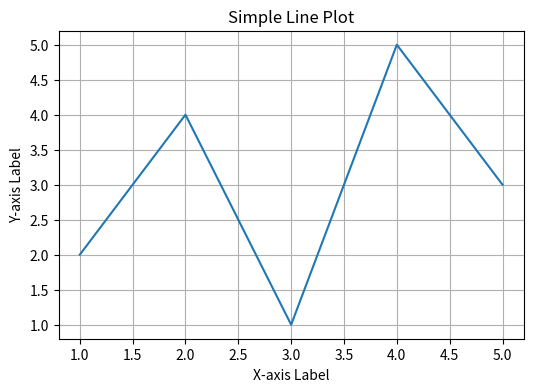
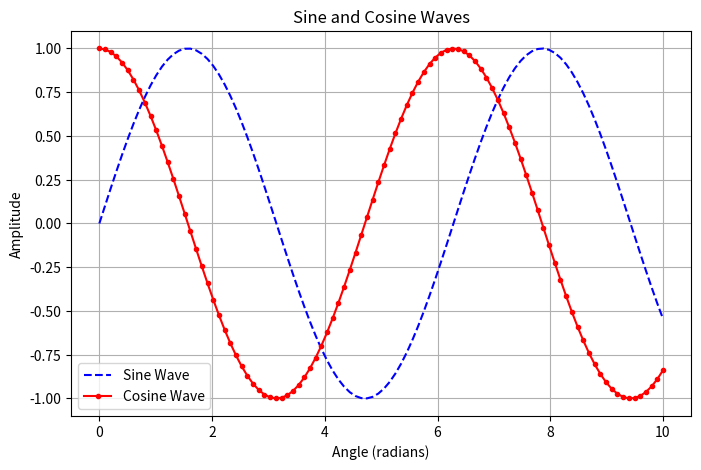
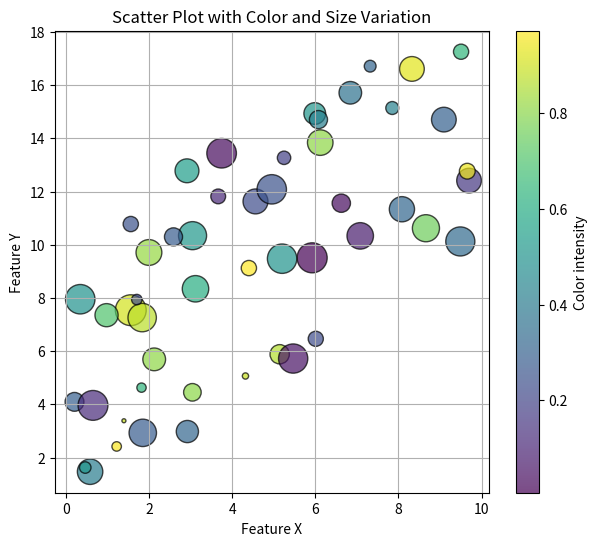
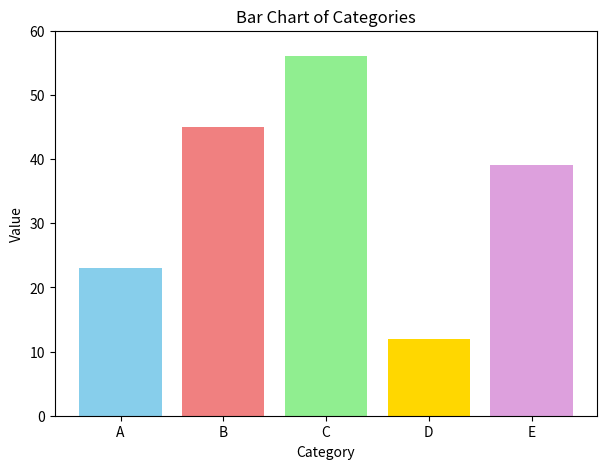
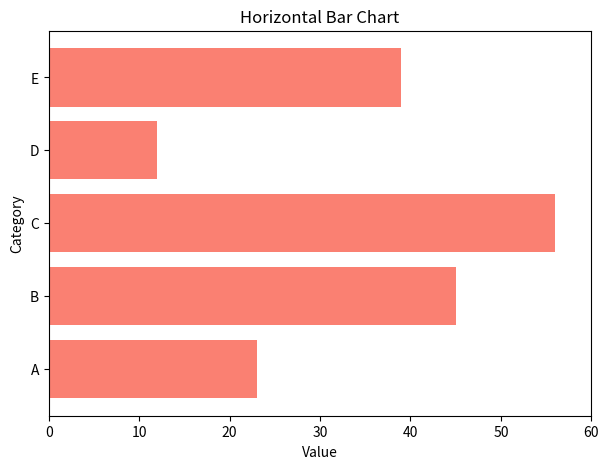
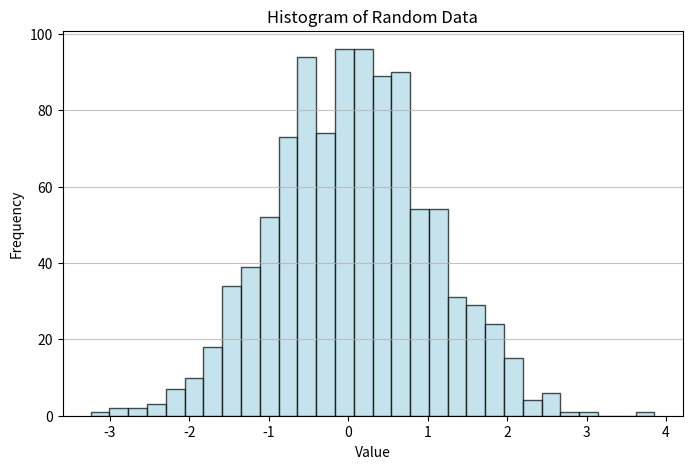
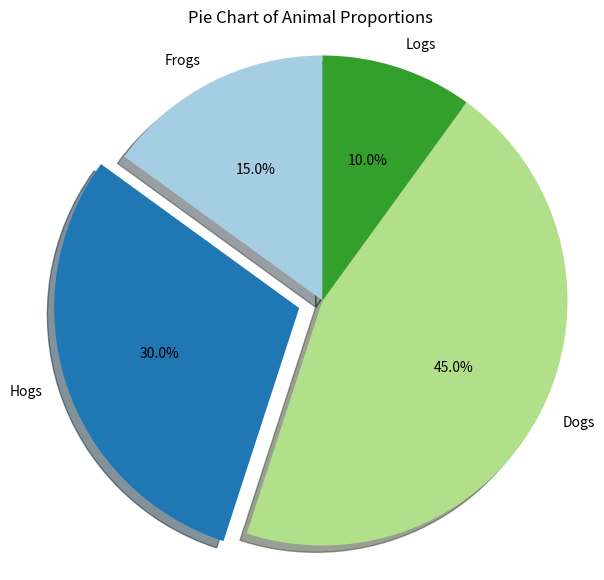
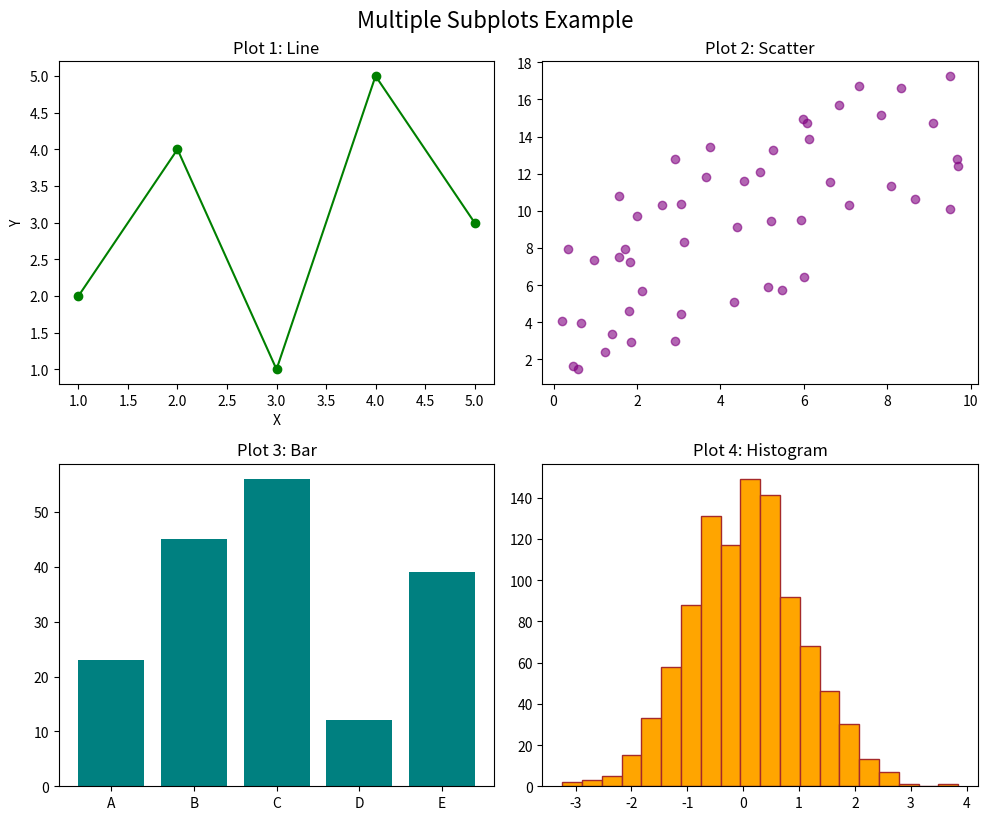
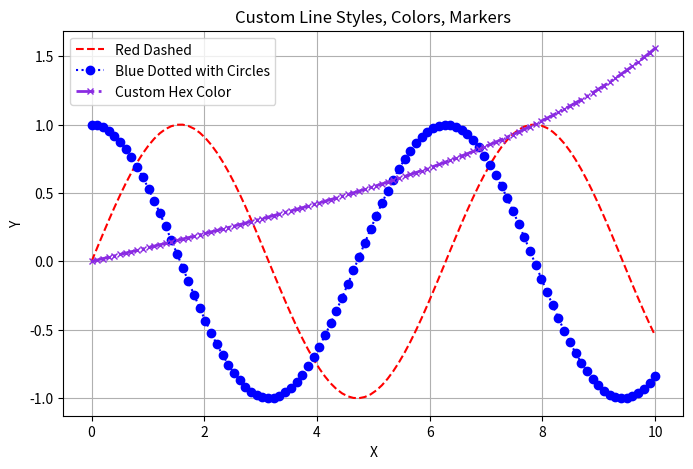
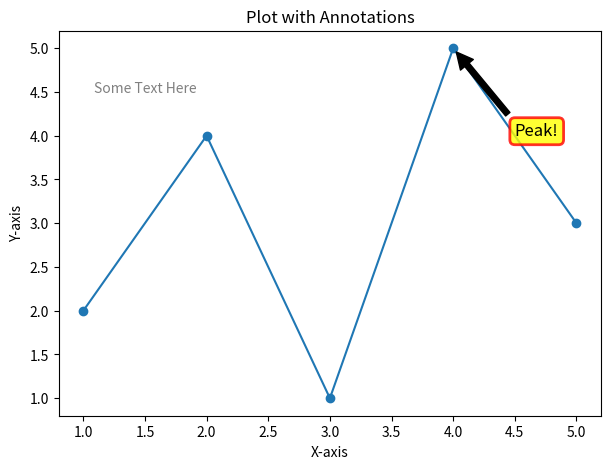
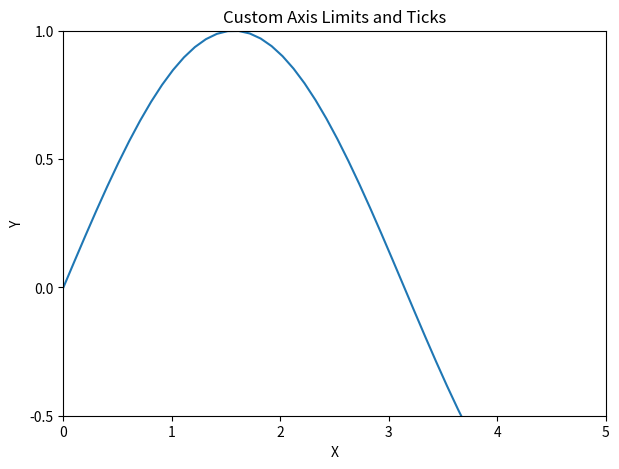
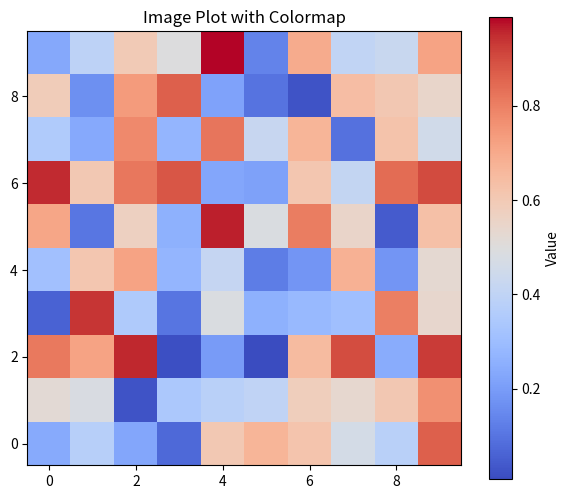
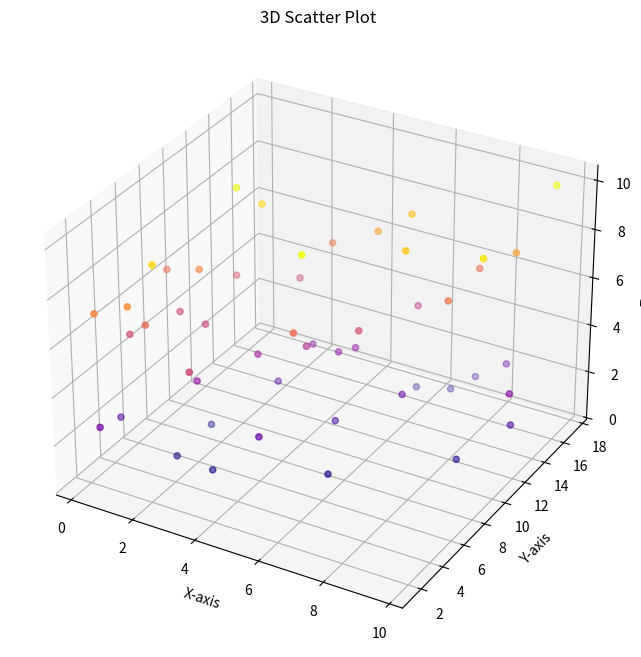
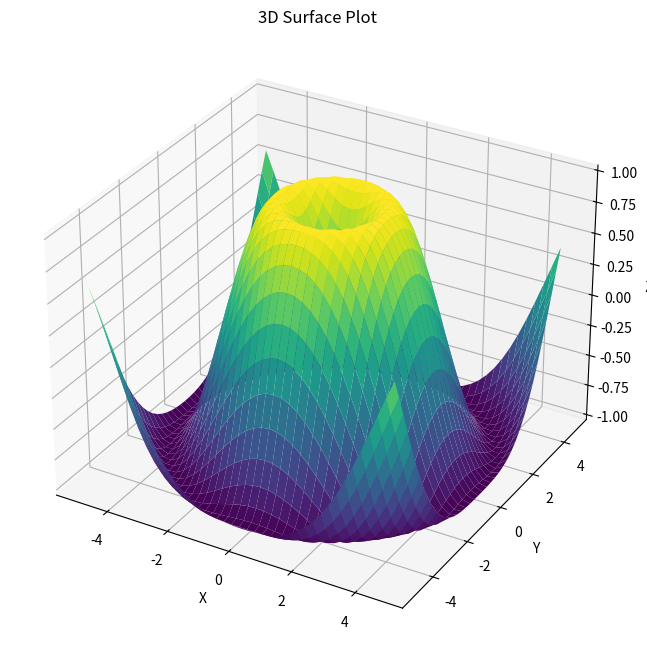

These figures' Python source, in order:
import matplotlib.pyplot as plt
import numpy as np
import pandas as pd

print("--- Matplotlib Practice: All About in Code ---")

# --- 1. Basic Plotting (Line Plot) ---
print("\n--- 1. Basic Plotting (Line Plot) ---")
# The simplest way to plot data.
x = np.array([1, 2, 3, 4, 5])
y = np.array([2, 4, 1, 5, 3])

plt.figure(figsize=(6, 4)) # Create a new figure with a specific size
plt.plot(x, y) # Plot x vs y
plt.title("Simple Line Plot") # Add a title
plt.xlabel("X-axis Label")    # Add x-axis label
plt.ylabel("Y-axis Label")    # Add y-axis label
plt.grid(True)                # Add a grid
plt.show()                    # Display the plot

# Adding multiple lines to the same plot
x_multi = np.linspace(0, 10, 100) # 100 points between 0 and 10
y_sin = np.sin(x_multi)
y_cos = np.cos(x_multi)

plt.figure(figsize=(8, 5))
plt.plot(x_multi, y_sin, label='Sine Wave', color='blue', linestyle='--') # Custom color and linestyle
plt.plot(x_multi, y_cos, label='Cosine Wave', color='red', marker='.') # Custom color and marker
plt.title("Sine and Cosine Waves")
plt.xlabel("Angle (radians)")
plt.ylabel("Amplitude")
plt.legend() # Show the legend based on 'label' arguments
plt.grid(True)
plt.show()


# --- 2. Scatter Plot ---
print("\n--- 2. Scatter Plot ---")
# Used to show the relationship between two numerical variables.
np.random.seed(42) # for reproducibility
num_points = 50
x_scatter = np.random.rand(num_points) * 10
y_scatter = np.random.rand(num_points) * 10 + x_scatter
colors = np.random.rand(num_points)
sizes = np.random.rand(num_points) * 500 # Marker sizes

plt.figure(figsize=(7, 6))
plt.scatter(x_scatter, y_scatter, c=colors, s=sizes, alpha=0.7, cmap='viridis', edgecolors='black')
plt.colorbar(label='Color intensity') # Add a color bar
plt.title("Scatter Plot with Color and Size Variation")
plt.xlabel("Feature X")
plt.ylabel("Feature Y")
plt.grid(True)
plt.show()


# --- 3. Bar Chart ---
print("\n--- 3. Bar Chart ---")
# Used to display categorical data with rectangular bars.
categories = ['A', 'B', 'C', 'D', 'E']
values = [23, 45, 56, 12, 39]

plt.figure(figsize=(7, 5))
plt.bar(categories, values, color=['skyblue', 'lightcoral', 'lightgreen', 'gold', 'plum'])
plt.title("Bar Chart of Categories")
plt.xlabel("Category")
plt.ylabel("Value")
plt.ylim(0, 60) # Set y-axis limits
plt.show()

# Horizontal Bar Chart
plt.figure(figsize=(7, 5))
plt.barh(categories, values, color='salmon')
plt.title("Horizontal Bar Chart")
plt.xlabel("Value")
plt.ylabel("Category")
plt.xlim(0, 60)
plt.show()


# --- 4. Histogram ---
print("\n--- 4. Histogram ---")
# Used to visualize the distribution of a single numerical variable.
data_hist = np.random.randn(1000) # Standard normal distribution
plt.figure(figsize=(8, 5))
plt.hist(data_hist, bins=30, color='lightblue', edgecolor='black', alpha=0.7)
plt.title("Histogram of Random Data")
plt.xlabel("Value")
plt.ylabel("Frequency")
plt.grid(axis='y', alpha=0.75)
plt.show()


# --- 5. Pie Chart ---
print("\n--- 5. Pie Chart ---")
# Used to show proportions of a whole.
labels = ['Frogs', 'Hogs', 'Dogs', 'Logs']
sizes = [15, 30, 45, 10]
explode = (0, 0.1, 0, 0) # explode the 2nd slice (Hogs)

plt.figure(figsize=(7, 7))
plt.pie(sizes, explode=explode, labels=labels, autopct='%1.1f%%',
        shadow=True, startangle=90, colors=plt.cm.Paired.colors) # Using a colormap
plt.axis('equal') # Equal aspect ratio ensures that pie is drawn as a circle.
plt.title("Pie Chart of Animal Proportions")
plt.show()


# --- 6. Subplots ---
print("\n--- 6. Subplots ---")
# Arranging multiple plots in a grid.
# `plt.subplot(nrows, ncols, index)` or `plt.subplots(nrows, ncols)`

fig, axes = plt.subplots(2, 2, figsize=(10, 8)) # 2 rows, 2 columns of subplots

# Plot 1: Top-left
axes[0, 0].plot(x, y, 'go-') # 'g' green, 'o' circle marker, '-' solid line
axes[0, 0].set_title("Plot 1: Line")
axes[0, 0].set_xlabel("X")
axes[0, 0].set_ylabel("Y")

# Plot 2: Top-right
axes[0, 1].scatter(x_scatter, y_scatter, color='purple', alpha=0.6)
axes[0, 1].set_title("Plot 2: Scatter")

# Plot 3: Bottom-left
axes[1, 0].bar(categories, values, color='teal')
axes[1, 0].set_title("Plot 3: Bar")

# Plot 4: Bottom-right
axes[1, 1].hist(data_hist, bins=20, color='orange', edgecolor='brown')
axes[1, 1].set_title("Plot 4: Histogram")

plt.tight_layout() # Adjusts subplot params for a tight layout
plt.suptitle("Multiple Subplots Example", y=1.02, fontsize=16) # Super title for the entire figure
plt.show()


# --- 7. Customizing Plots ---
print("\n--- 7. Customizing Plots ---")

# 7.1 Line Styles, Colors, Markers
plt.figure(figsize=(8, 5))
plt.plot(x_multi, np.sin(x_multi), 'r--', label='Red Dashed') # Shorthand 'r--'
plt.plot(x_multi, np.cos(x_multi), 'b:o', label='Blue Dotted with Circles') # Shorthand 'b:o'
plt.plot(x_multi, np.tan(x_multi / 10), color='#8A2BE2', linestyle='-.', marker='x',
         linewidth=2, markersize=5, label='Custom Hex Color')
plt.title("Custom Line Styles, Colors, Markers")
plt.xlabel("X")
plt.ylabel("Y")
plt.legend()
plt.grid(True)
plt.show()

# 7.2 Text and Annotations
plt.figure(figsize=(7, 5))
plt.plot(x, y, 'o-')
plt.title("Plot with Annotations")
plt.xlabel("X-axis")
plt.ylabel("Y-axis")
plt.annotate('Peak!', xy=(4, 5), xytext=(4.5, 4),
             arrowprops=dict(facecolor='black', shrink=0.05),
             bbox=dict(boxstyle="round,pad=0.3", fc="yellow", ec="red", lw=2, alpha=0.8),
             fontsize=12)
plt.text(1.5, 4.5, "Some Text Here", fontsize=10, color='gray', ha='center')
plt.show()

# 7.3 Axis Limits and Ticks
plt.figure(figsize=(7, 5))
plt.plot(x_multi, y_sin)
plt.title("Custom Axis Limits and Ticks")
plt.xlabel("X")
plt.ylabel("Y")
plt.xlim(0, 5) # Set x-axis limits
plt.ylim(-0.5, 1.0) # Set y-axis limits
plt.xticks(np.arange(0, 5.1, 1)) # Custom x-ticks every 1 unit
plt.yticks([-0.5, 0, 0.5, 1.0]) # Custom y-ticks
plt.show()

# 7.4 Colormaps
print("\n--- 7.4 Colormaps ---")
# Useful for visualizing a third dimension in 2D plots (e.g., scatter, imshow)
gradient_data = np.random.rand(10, 10)
plt.figure(figsize=(7, 6))
plt.imshow(gradient_data, cmap='coolwarm', origin='lower') # origin='lower' puts (0,0) at bottom-left
plt.colorbar(label='Value')
plt.title("Image Plot with Colormap")
plt.show()


# --- 8. 3D Plotting (Basic) ---
print("\n--- 8. 3D Plotting (Basic) ---")
# Requires `mpl_toolkits.mplot3d`
from mpl_toolkits.mplot3d import Axes3D

# 3D Scatter Plot
fig = plt.figure(figsize=(8, 8))
ax = fig.add_subplot(111, projection='3d') # Create a 3D subplot

z_scatter = np.random.rand(num_points) * 10
ax.scatter(x_scatter, y_scatter, z_scatter, c=z_scatter, cmap='plasma')
ax.set_xlabel('X-axis')
ax.set_ylabel('Y-axis')
ax.set_zlabel('Z-axis')
ax.set_title("3D Scatter Plot")
plt.show()

# 3D Surface Plot
X_surface = np.arange(-5, 5, 0.25)
Y_surface = np.arange(-5, 5, 0.25)
X_surface, Y_surface = np.meshgrid(X_surface, Y_surface)
R = np.sqrt(X_surface**2 + Y_surface**2)
Z_surface = np.sin(R)

fig = plt.figure(figsize=(10, 8))
ax = fig.add_subplot(111, projection='3d')
ax.plot_surface(X_surface, Y_surface, Z_surface, cmap='viridis', edgecolor='none')
ax.set_title("3D Surface Plot")
ax.set_xlabel('X')
ax.set_ylabel('Y')
ax.set_zlabel('Z')
plt.show()


# --- 9. Saving Plots ---
print("\n--- 9. Saving Plots ---")
# `plt.savefig()` allows you to save plots to various formats.
# Create a dummy plot to save
plt.figure(figsize=(6, 4))
plt.plot(x, y, 'ro-')
plt.title("Plot to be Saved")
plt.xlabel("X")
plt.ylabel("Y")
plt.grid(True)

# 9.1 Saving as PNG (raster image)
plt.savefig("saved_plot.png")
print("Plot saved as 'saved_plot.png'")

# 9.2 Saving as PDF (vector image - good for publications)
plt.savefig("saved_plot.pdf")
print("Plot saved as 'saved_plot.pdf'")

# 9.3 Saving with custom DPI and transparent background
plt.savefig("saved_plot_high_res.png", dpi=300, transparent=True)
print("Plot saved as 'saved_plot_high_res.png' (high res, transparent)")

plt.close() # Close the current figure to free memory

print("\n--- End of Matplotlib Practice Code ---")

# Note: In an interactive environment (like Jupyter Notebook),
# `plt.show()` renders the plot. In a script, it opens a non-blocking window.
# If you run this script, multiple plot windows will appear and close.
# In a Jupyter notebook, the plots will be displayed inline.